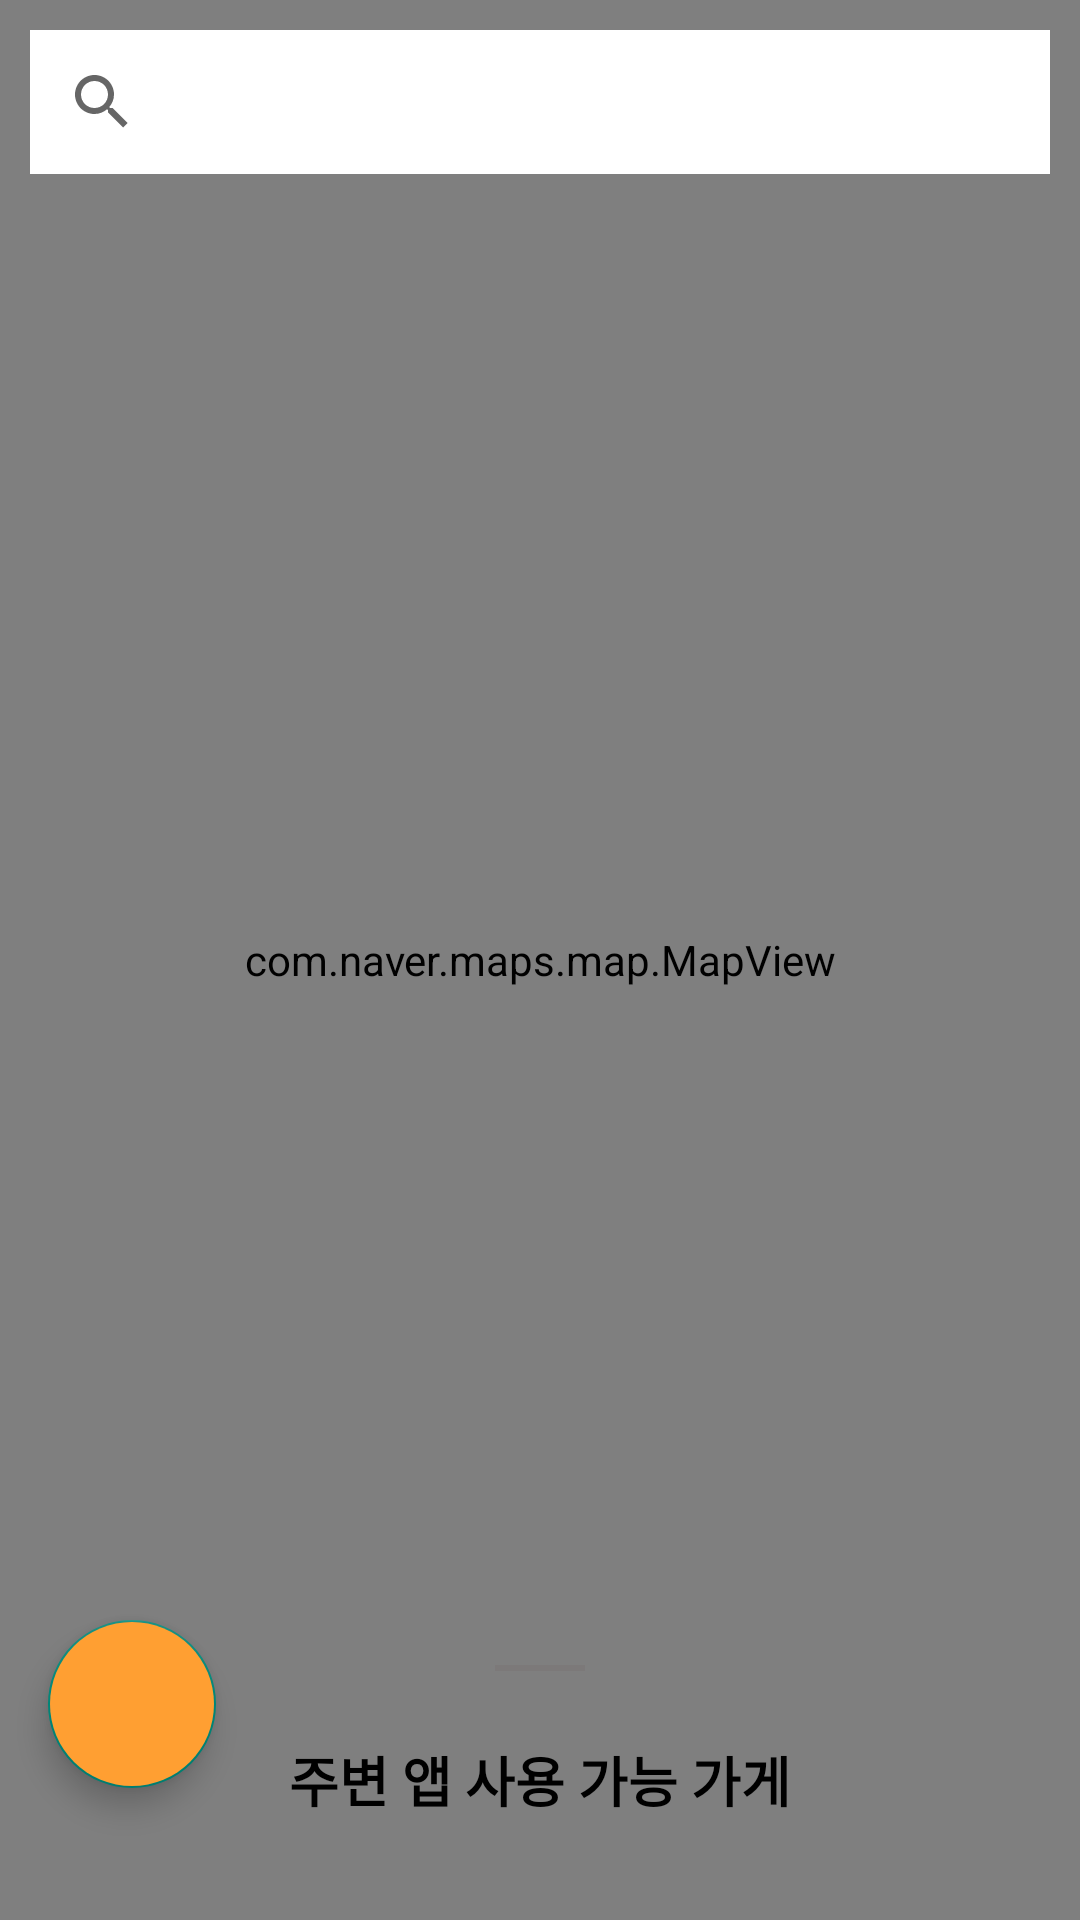

Android layout source for this screen:
<!-- AndroidManifest.xml: application theme Theme.Kiosk02 -->
<!-- res/layout/activity_search_store.xml -->
<?xml version="1.0" encoding="utf-8"?>
<androidx.coordinatorlayout.widget.CoordinatorLayout xmlns:android="http://schemas.android.com/apk/res/android"
    xmlns:app="http://schemas.android.com/apk/res-auto"
    xmlns:tools="http://schemas.android.com/tools"
    android:id="@+id/main"
    android:layout_width="match_parent"
    android:layout_height="match_parent"
    tools:context=".map.SearchStoreActivity">

    <com.naver.maps.map.MapView
        android:id="@+id/map_view"
        android:name="com.naver.maps.map.MapFragment"
        android:layout_width="match_parent"
        android:layout_height="match_parent" />

    <androidx.appcompat.widget.SearchView
        android:id="@+id/searchView"
        android:layout_width="match_parent"
        android:layout_height="wrap_content"
        android:layout_gravity="top"
        android:layout_margin="10dp"
        android:background="@color/white" />


    <include
        android:id="@+id/bottomSheetLayout"
        layout="@layout/bottom_sheat_item" />


    <com.google.android.material.floatingactionbutton.FloatingActionButton
        android:id="@+id/my_location_button"
        android:layout_width="wrap_content"
        android:layout_height="wrap_content"
        android:layout_margin="16dp"
        android:backgroundTint="#FF9F32"
        android:contentDescription="내 위치로 이동합니다."
        android:src="@drawable/baseline_my_location_24"
        app:layout_anchor="@id/bottomSheetLayout"
        android:layout_gravity="end|bottom" />

</androidx.coordinatorlayout.widget.CoordinatorLayout>
<!-- res/layout/bottom_sheat_item.xml (included above) -->
<?xml version="1.0" encoding="utf-8"?>
<androidx.constraintlayout.widget.ConstraintLayout xmlns:android="http://schemas.android.com/apk/res/android"
    xmlns:app="http://schemas.android.com/apk/res-auto"
    android:layout_width="match_parent"
    android:layout_height="match_parent"
    android:background="@drawable/bottom_sheet_background"
    app:behavior_expandedOffset="100dp"
    app:behavior_fitToContents="false"
    app:behavior_hideable="false"
    app:behavior_peekHeight="100dp"
    app:layout_behavior="com.google.android.material.bottomsheet.BottomSheetBehavior">

    <View
        android:layout_width="30dp"
        android:layout_height="2dp"
        android:layout_marginTop="15dp"
        android:background="#7C7979"
        app:layout_constraintEnd_toEndOf="parent"
        app:layout_constraintStart_toStartOf="parent"
        app:layout_constraintTop_toTopOf="parent" />

    <TextView
        android:id="@+id/bottomSheetTitleView"
        android:layout_width="0dp"
        android:layout_height="wrap_content"
        android:layout_marginTop="40dp"
        android:gravity="center"
        android:text="주변 앱 사용 가능 가게"
        android:textColor="@color/black"
        android:textSize="18sp"
        android:textStyle="bold"
        app:layout_constraintEnd_toEndOf="parent"
        app:layout_constraintStart_toStartOf="parent"
        app:layout_constraintTop_toTopOf="parent" />

    <androidx.recyclerview.widget.RecyclerView
        android:id="@+id/searchResultRecyclerView"
        android:layout_width="0dp"
        android:layout_height="0dp"
        android:layout_marginTop="30dp"
        app:layout_constraintBottom_toBottomOf="parent"
        app:layout_constraintEnd_toEndOf="parent"
        app:layout_constraintStart_toStartOf="parent"
        app:layout_constraintTop_toBottomOf="@id/bottomSheetTitleView" />

</androidx.constraintlayout.widget.ConstraintLayout>
<!-- resources referenced by this layout -->
<resources>
  <color name="black">#FF000000</color>
  <color name="white">#FFFFFFFF</color>
  <style name="Theme.Kiosk02" parent="Base.Theme.Kiosk02" />
  <style name="Base.Theme.Kiosk02" parent="Theme.AppCompat.DayNight.NoActionBar">
          
          
          <item name="colorPrimary">@color/navy01</item>
          <item name="colorPrimaryVariant">@color/navy01</item>
          <item name="colorOnPrimary">@color/white</item>
          <item name="colorSurface">@color/white</item>
          <item name="colorOnSurface">@color/black</item>
      </style>
  <color name="navy01">#9191c8</color>
</resources>
